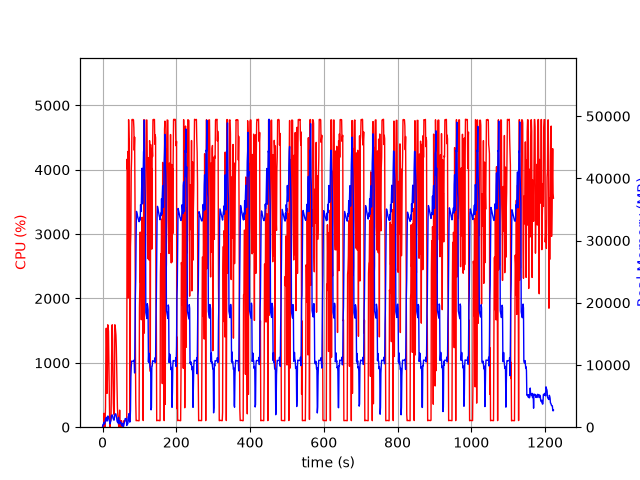

The file beside this chart, header and first rows:
elapsed_time, nproc, cpu, mem_real, mem_virtual
4.124641418457031e-05, 1, 0.0, 9.691, 27666
1.006, 3, 23.8, 388.5, 6498
2.013, 3, 3.0, 497.5, 1804
3.02, 2, 3.0, 424.7, 4150
4.028, 3, 216.0, 775.5, 16391
5.037, 2, 99.2, 547.3, 4520
6.045, 2, 1.0, 595.2, 4557
7.052, 2, 99.3, 806.5, 4801
8.059, 2, 317.4, 1277, 9490
9.067, 2, 1210, 1494, 14667
10.08, 2, 1538, 1500, 14724
11.08, 2, 1271, 1290, 11297
12.09, 2, 525.5, 969.6, 8361
13.1, 2, 742.0, 1726, 15222
14.11, 2, 1591, 1782, 15222
15.12, 2, 1560, 1766, 15236
16.13, 2, 1489, 1664, 14224
17.14, 2, 1007, 1247, 10674
18.15, 2, 417.8, 1071, 9138
19.16, 2, 166.3, 901.3, 8114
20.17, 2, 0.0, 537, 5043
21.18, 2, 100.1, 749.3, 5311
22.19, 2, 100.0, 938.5, 5555
23.19, 2, 192.2, 1318, 8513
24.2, 2, 752.7, 1874, 12671
25.21, 2, 1408, 1924, 15189
26.22, 2, 1591, 1974, 15353
27.23, 2, 1366, 1875, 13857
28.24, 2, 904.9, 1481, 10431
29.25, 2, 377.3, 1302, 9495
30.26, 2, 229.0, 1170, 9019
31.27, 2, 199.2, 1120, 9039
32.28, 2, 580.7, 1629, 15826
33.29, 2, 1592, 2046, 16048
34.3, 2, 1573, 2097, 16068
35.31, 2, 1493, 2155, 16116
36.32, 2, 1431, 2116, 15632
37.33, 2, 1252, 1689, 14112
38.34, 2, 937.9, 1470, 12612
39.34, 2, 620.8, 979.3, 10156
40.35, 2, 297.9, 823.6, 9676
41.36, 2, 198.5, 823.6, 9676
42.37, 2, 136.9, 665.2, 9164
43.38, 5, 42.6, 1570, 11103
44.39, 5, 4.0, 535.4, 9691
45.4, 5, 100.0, 1049, 14375
46.41, 4, 265.4, 953.5, 11552
47.42, 3, 100.1, 618, 5163
48.42, 3, 99.0, 723.1, 5259
49.43, 3, 100.0, 818.1, 5371
50.44, 5, 3.0, 602.5, 18911
51.45, 3, 100.0, 327.6, 4793
52.46, 3, 1.0, 240.1, 4698
53.48, 3, 0.0, 367.7, 4833
54.49, 5, 3.9, 628.4, 14836
55.5, 3, 1.0, 187.4, 4671
56.51, 1, 4.0, 56.7, 696.1
57.52, 1, 100.2, 330.7, 1972
58.52, 1, 99.2, 590.7, 3258
59.53, 1, 101.2, 872.7, 3258
... 1,146 more rows
